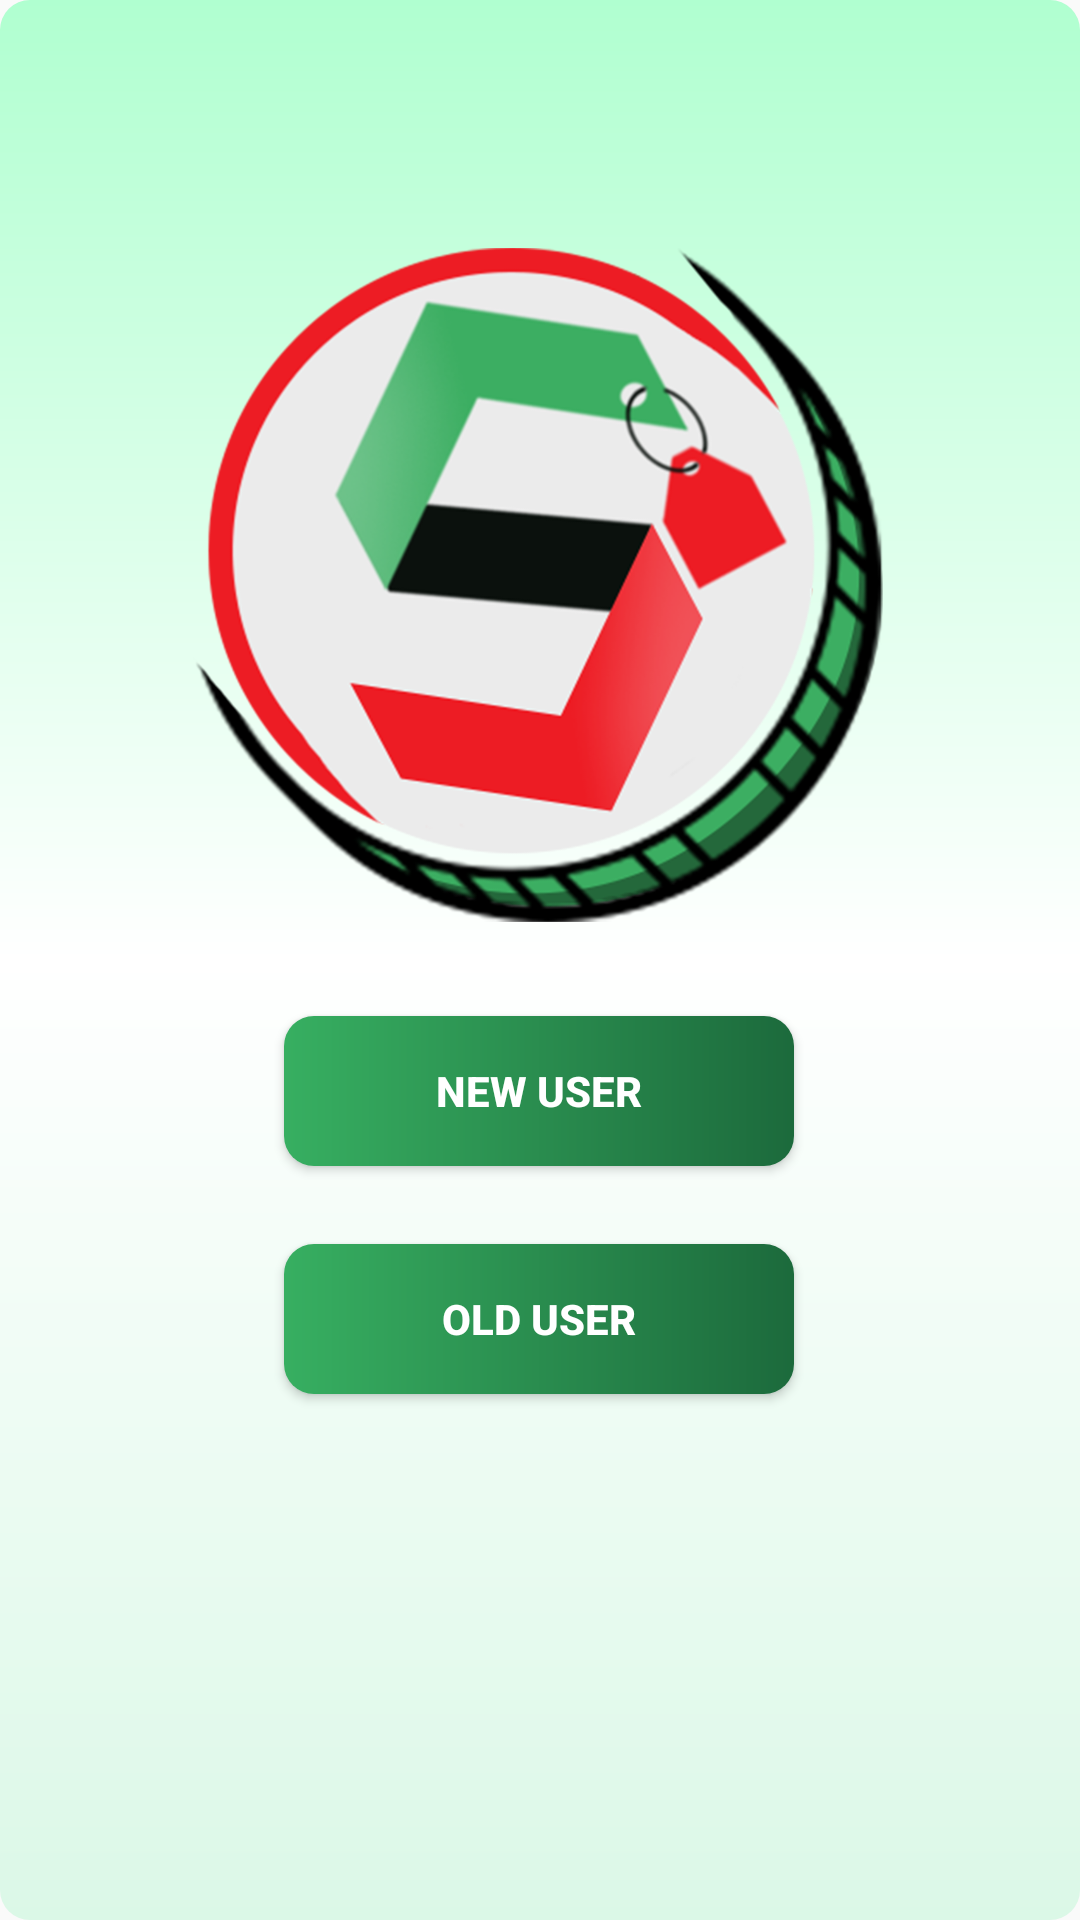

Write the Android layout XML for this screen, with the resource values it uses.
<!-- AndroidManifest.xml: application theme Theme.SellIT -->
<!-- res/layout/activity_user_selection.xml -->
<?xml version="1.0" encoding="utf-8"?>
<androidx.constraintlayout.widget.ConstraintLayout xmlns:android="http://schemas.android.com/apk/res/android"
    xmlns:app="http://schemas.android.com/apk/res-auto"
    xmlns:tools="http://schemas.android.com/tools"
    android:layout_width="match_parent"
    android:layout_height="match_parent"
    android:background="@drawable/background3"
    tools:context=".USER_selection">


    <ImageView
        android:id="@+id/imageView"
        android:layout_width="230dp"
        android:layout_height="230dp"
        android:src="@drawable/logo"
        app:layout_constraintBottom_toBottomOf="parent"
        app:layout_constraintEnd_toEndOf="parent"
        app:layout_constraintHorizontal_bias="0.496"
        app:layout_constraintStart_toStartOf="parent"
        app:layout_constraintTop_toTopOf="parent"
        app:layout_constraintVertical_bias="0.195" />

    <Button
        android:id="@+id/newuser_btn"
        android:layout_width="170dp"
        android:layout_height="50dp"
        android:background="@drawable/user_button_color"
        android:text="New User"

        android:textColor="#FFFFFF"
        android:textStyle="bold"
        app:layout_constraintBottom_toBottomOf="parent"
        app:layout_constraintEnd_toEndOf="parent"
        app:layout_constraintHorizontal_bias="0.498"
        app:layout_constraintStart_toStartOf="parent"
        app:layout_constraintTop_toTopOf="parent"
        app:layout_constraintVertical_bias="0.574" />

    <Button
        android:id="@+id/olduser_btn"
        android:layout_width="170dp"
        android:layout_height="50dp"
        android:background="@drawable/user_button_color"
        android:text="OLD USER"
        android:textColor="#FFFFFF"
        android:textStyle="bold"
        app:layout_constraintBottom_toBottomOf="parent"
        app:layout_constraintEnd_toEndOf="parent"
        app:layout_constraintHorizontal_bias="0.498"
        app:layout_constraintStart_toStartOf="parent"
        app:layout_constraintTop_toBottomOf="@+id/newuser_btn"
        app:layout_constraintVertical_bias="0.129" />

</androidx.constraintlayout.widget.ConstraintLayout>
<!-- resources referenced by this layout -->
<resources>
  <!-- drawable background3 (drawable) -->
  <?xml version="1.0" encoding="utf-8"?>
  <shape xmlns:android="http://schemas.android.com/apk/res/android">
      <solid android:color="#37af61"/>
      <corners android:radius="10dp"/>
      <gradient
          android:angle="90"
          android:endColor="#b0ffd0"
          android:centerColor="@color/white"
          android:startColor="#dbf8e7"
          android:type="linear" />
  
  </shape>
  <!-- drawable logo: png bitmap (drawable, 358209 bytes) -->
  <!-- drawable user_button_color (drawable) -->
  <?xml version="1.0" encoding="utf-8"?>
  <shape xmlns:android="http://schemas.android.com/apk/res/android">
      <solid android:color="#37af61"/>
      <corners android:radius="10dp"/>
      <gradient
          android:angle="180"
          android:endColor="#37af61"
          android:startColor="#1c6a3c"
          android:type="linear" />
  
  </shape>
  <style name="Theme.SellIT" parent="Theme.AppCompat.DayNight.DarkActionBar">
          
          <item name="colorPrimary">@color/purple_500</item>
          <item name="colorPrimaryVariant">@color/purple_700</item>
          <item name="colorOnPrimary">@color/white</item>
  
  
          
          <item name="colorSecondary">@color/teal_200</item>
          <item name="colorSecondaryVariant">@color/teal_700</item>
          <item name="colorOnSecondary">@color/black</item>
          
          <item name="android:statusBarColor" tools:targetApi="l">?attr/colorPrimaryVariant</item>
          
      </style>
  <!-- not gathered from this repository: default colours our renderer supplied (Android Studio template values) -->
  <color name="purple_500">#FF6200EE</color>
  <color name="purple_700">#FF3700B3</color>
  <color name="teal_200">#FF03DAC5</color>
  <color name="teal_700">#FF018786</color>
  <color name="black">#FF000000</color>
  <color name="white">#FFFFFFFF</color>
</resources>
